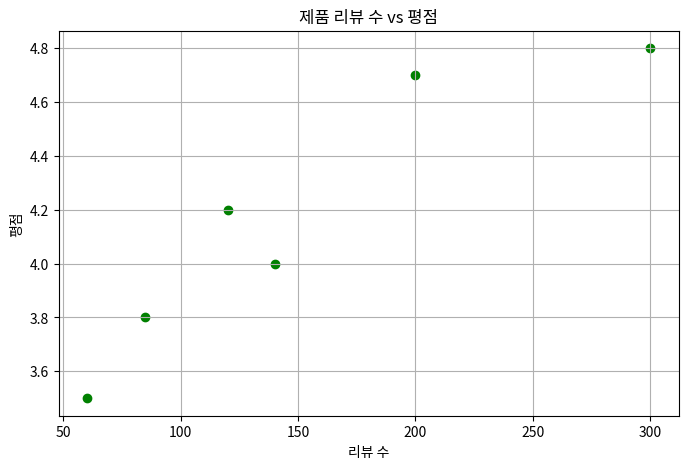

The matplotlib source for this figure:
import pandas as pd
import matplotlib.pyplot as plt

data = {
    "product": ["A", "B", "C", "D", "E", "F"],
    "rating": [4.2, 3.8, 4.7, 4.0, 3.5, 4.8],
    "review_count": [120, 85, 200, 140, 60, 300]
}

df = pd.DataFrame(data)
popular = df[df["review_count"] >= 100]
top_rated = df.sort_values(by="rating", ascending=False)

print("평점 기준 상위 제품:")
print(top_rated.head(3))

plt.figure(figsize=(8, 5))
plt.scatter(df["review_count"], df["rating"], color="green")
plt.title("제품 리뷰 수 vs 평점")
plt.xlabel("리뷰 수")
plt.ylabel("평점")
plt.grid(True)
plt.show()
